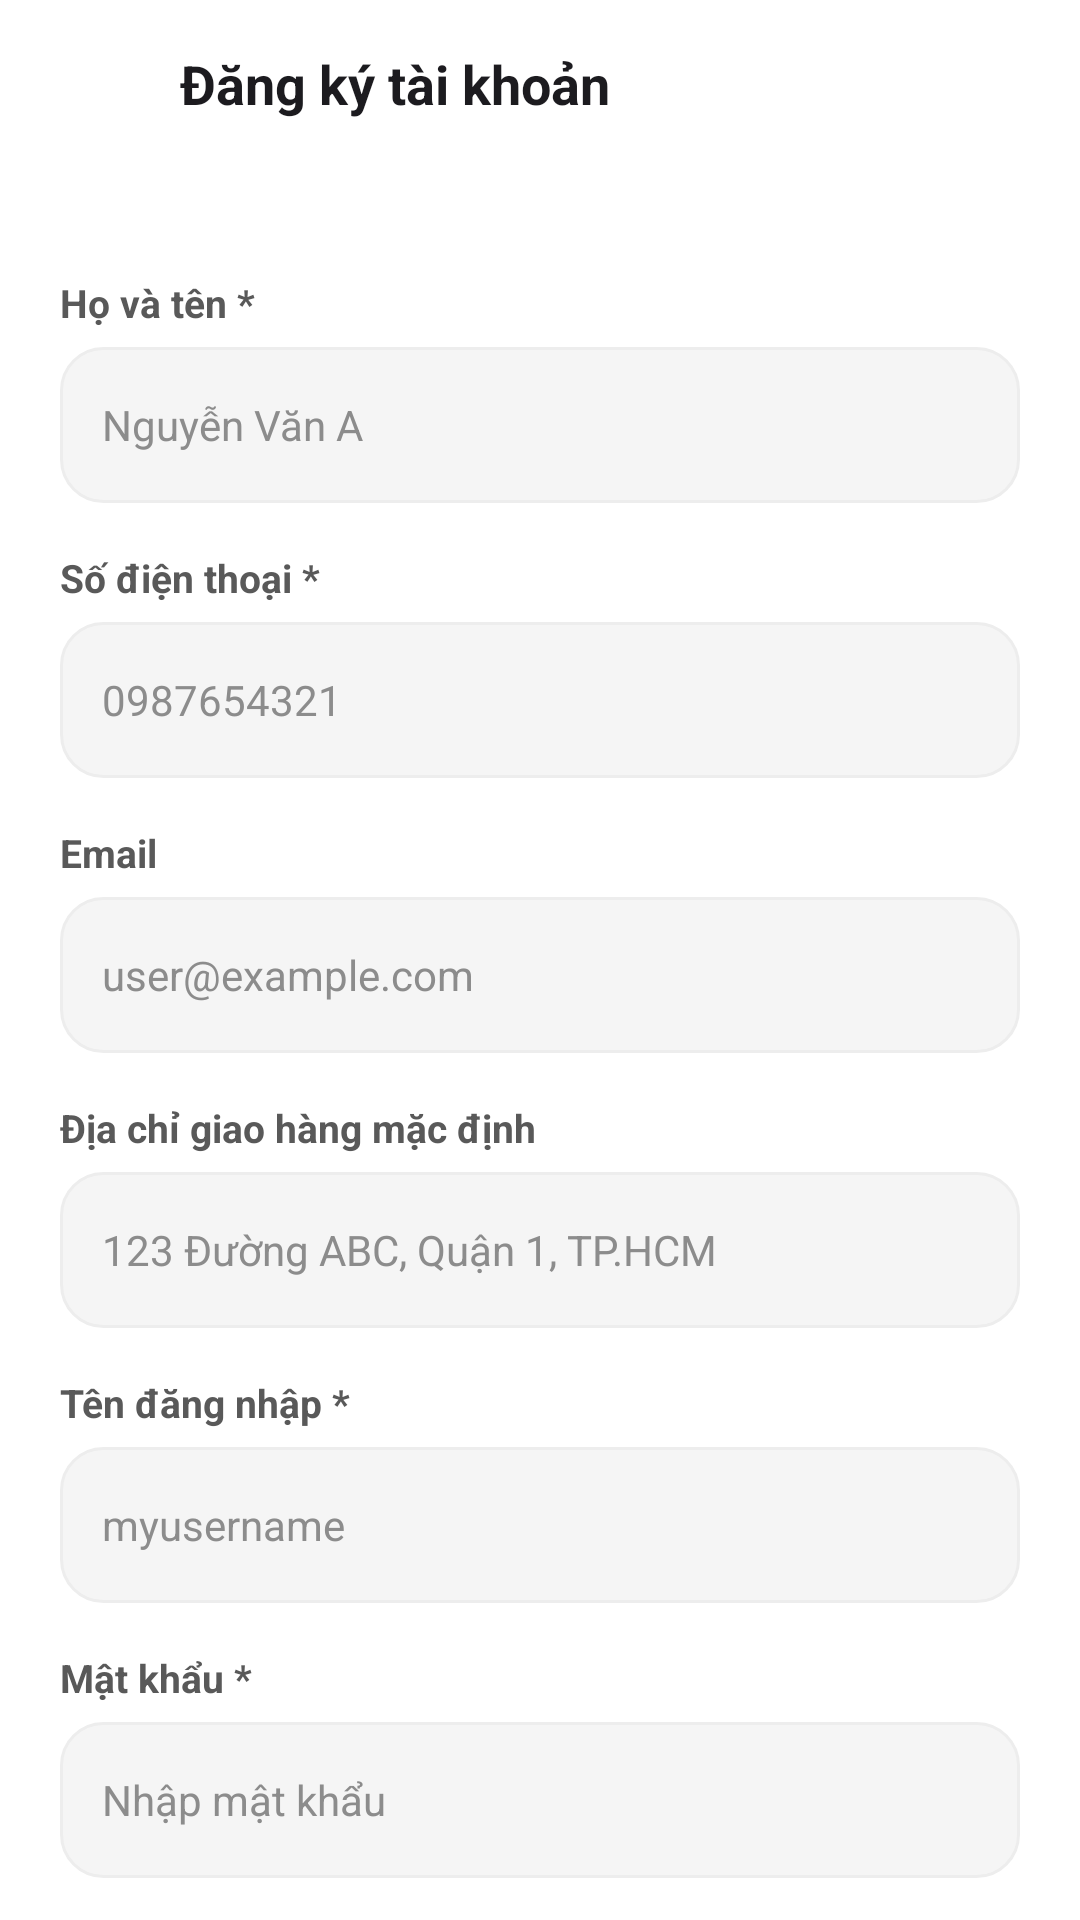

This screen was rendered from an Android layout file. Write that file and the resources it references.
<!-- AndroidManifest.xml: application theme Theme.PetShop -->
<!-- res/layout/activity_register.xml -->
﻿<?xml version="1.0" encoding="utf-8"?>
<RelativeLayout xmlns:android="http://schemas.android.com/apk/res/android"
    android:fitsSystemWindows="true"
    android:layout_width="match_parent"
    android:layout_height="match_parent"
    android:background="@color/white">

    <LinearLayout
        android:id="@+id/topBarRegister"
        android:layout_width="match_parent"
        android:layout_height="56dp"
        android:gravity="center_vertical"
        android:orientation="horizontal"
        android:paddingHorizontal="16dp">

        <ImageView
            android:id="@+id/btnBackRegister"
            android:layout_width="32dp"
            android:layout_height="32dp"
            android:padding="4dp"
            android:src="@drawable/ic_back" />

        <TextView
            android:layout_width="wrap_content"
            android:layout_height="wrap_content"
            android:layout_marginStart="12dp"
            android:text="Đăng ký tài khoản"
            android:textColor="@color/text_primary"
            android:textSize="18sp"
            android:textStyle="bold" />
    </LinearLayout>

    <androidx.core.widget.NestedScrollView
        android:layout_width="match_parent"
        android:layout_height="match_parent"
        android:layout_below="@id/topBarRegister">

        <LinearLayout
            android:layout_width="match_parent"
            android:layout_height="wrap_content"
            android:orientation="vertical"
            android:padding="20dp">

            <TextView style="@style/FormLabel" android:text="Họ và tên *" />
            <EditText android:id="@+id/etRegHoTen" style="@style/FormInput" android:hint="Nguyễn Văn A" />

            <TextView style="@style/FormLabel" android:text="Số điện thoại *" />
            <EditText android:id="@+id/etRegPhone" style="@style/FormInput" android:hint="0987654321" android:inputType="phone" />

            <TextView style="@style/FormLabel" android:text="Email" />
            <EditText android:id="@+id/etRegEmail" style="@style/FormInput" android:hint="user@example.com" android:inputType="textEmailAddress" />

            <TextView style="@style/FormLabel" android:text="Địa chỉ giao hàng mặc định" />
            <EditText android:id="@+id/etRegDiaChi" style="@style/FormInput" android:hint="123 Đường ABC, Quận 1, TP.HCM" />

            <TextView style="@style/FormLabel" android:text="Tên đăng nhập *" />
            <EditText android:id="@+id/etRegUsername" style="@style/FormInput" android:hint="myusername" />

            <TextView style="@style/FormLabel" android:text="Mật khẩu *" />
            <EditText android:id="@+id/etRegPassword" style="@style/FormInput" android:hint="Nhập mật khẩu" android:inputType="textPassword" />

            <Button
                android:id="@+id/btnSubmitRegister"
                android:layout_width="match_parent"
                android:layout_height="52dp"
                android:layout_marginTop="28dp"
                android:background="@drawable/bg_button_primary"
                android:text="Đăng ký tài khoản"
                android:textColor="@color/white"
                android:textSize="16sp"
                android:textStyle="bold" />

        </LinearLayout>
    </androidx.core.widget.NestedScrollView>

</RelativeLayout>
<!-- resources referenced by this layout -->
<resources>
  <color name="text_primary">#1C1B1F</color>
  <color name="white">#FFFFFFFF</color>
  <!-- drawable bg_button_primary (drawable) -->
  ﻿<shape xmlns:android="http://schemas.android.com/apk/res/android" android:shape="rectangle">
      <solid android:color="@color/primary"/>
      <corners android:radius="14dp"/>
  </shape>
  <style name="FormInput">
          <item name="android:layout_width">match_parent</item>
          <item name="android:layout_height">52dp</item>
          <item name="android:layout_marginTop">6dp</item>
          <item name="android:background">@drawable/bg_rounded_edittext</item>
          <item name="android:paddingStart">14dp</item>
          <item name="android:paddingEnd">14dp</item>
          <item name="android:textColor">@color/text_primary</item>
          <item name="android:textColorHint">@color/text_muted</item>
          <item name="android:textSize">14sp</item>
      </style>
  <style name="FormLabel">
          <item name="android:layout_width">wrap_content</item>
          <item name="android:layout_height">wrap_content</item>
          <item name="android:layout_marginTop">16dp</item>
          <item name="android:textColor">@color/text_secondary</item>
          <item name="android:textSize">13sp</item>
          <item name="android:textStyle">bold</item>
      </style>
  <style name="Theme.PetShop" parent="Theme.Material3.DayNight.NoActionBar">
          <item name="colorPrimary">@color/primary</item>
          <item name="colorPrimaryVariant">@color/primary_dark</item>
          <item name="colorOnPrimary">@color/white</item>
          <item name="colorSecondary">@color/accent</item>
          <item name="android:statusBarColor">@color/surface</item>
          <item name="android:windowLightStatusBar">true</item>
          <item name="android:windowBackground">@color/background</item>
          <item name="android:fitsSystemWindows">true</item>
      </style>
  <color name="primary">#FF6F00</color>
  <!-- drawable bg_rounded_edittext (drawable) -->
  <shape xmlns:android="http://schemas.android.com/apk/res/android"
      android:shape="rectangle">
      <solid android:color="#F5F5F5"/>
      <corners android:radius="14dp"/>
      <stroke
          android:width="1dp"
          android:color="#EDEDED"/>
  </shape>
  <color name="text_muted">#8C8C8C</color>
  <color name="text_secondary">#595959</color>
  <color name="primary_dark">#E65100</color>
  <color name="accent">#00897B</color>
  <color name="surface">#FFFFFF</color>
  <color name="background">#F7F8FA</color>
</resources>
